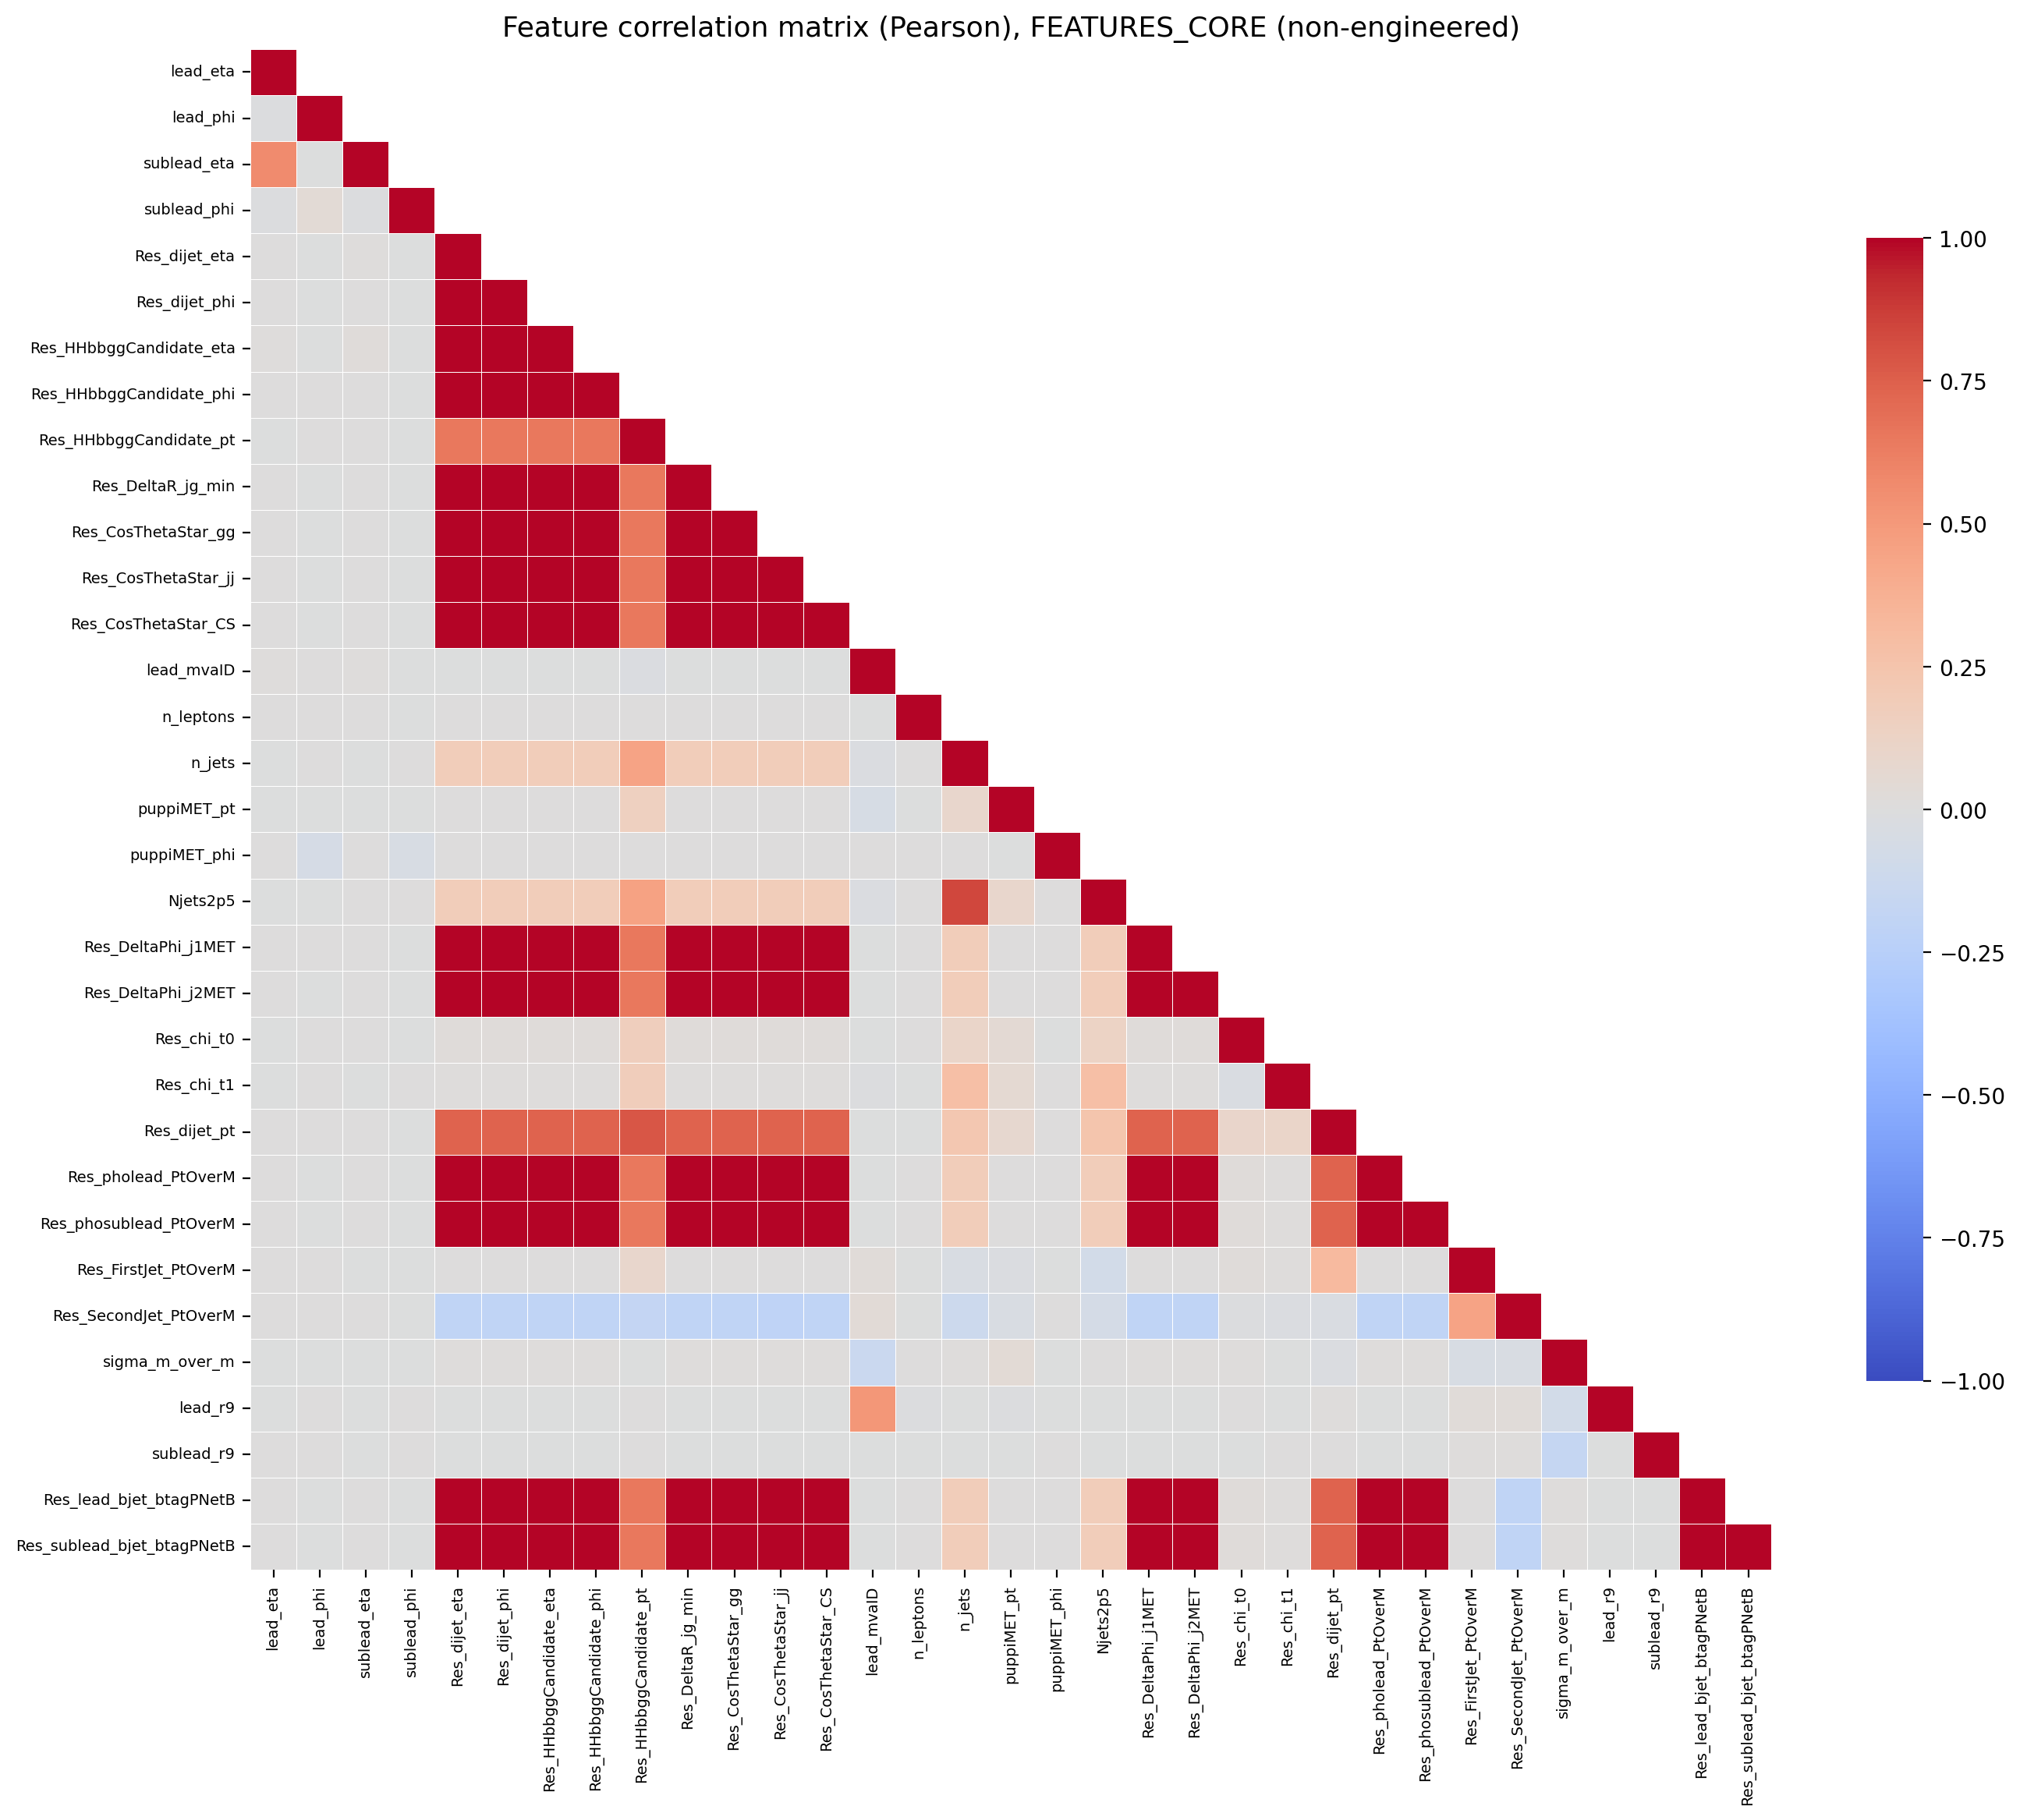

The file beside this chart, header and first rows:
, lead_eta, lead_phi, sublead_eta, sublead_phi, Res_dijet_eta, Res_dijet_phi, Res_HHbbggCandidate_eta, Res_HHbbggCandidate_phi, Res_HHbbggCandidate_pt, Res_DeltaR_jg_min, Res_CosThetaStar_gg, Res_CosThetaStar_jj, Res_CosThetaStar_CS, lead_mvaID, n_leptons, n_jets, puppiMET_pt, puppiMET_phi, Njets2p5, Res_DeltaPhi_j1MET, Res_DeltaPhi_j2MET, Res_chi_t0, Res_chi_t1
lead_eta, 1.0, -0.01294, 0.5662, -0.009157, 0.007296, 0.0007306, 0.01533, 0.0006286, -0.0014, 0.000734, 0.0006523, 0.0006832, 0.003033, 0.01452, 8.818057078729816e-05, -0.003733, -0.002508, 0.00374, -0.002784, 0.0007549, 0.0006629, -0.0005084, -0.004811
lead_phi, -0.01294, 1.0, -0.00518, 0.04069, -4.226670655402422e-05, -0.004761, -0.0001628, 0.00269, 0.004366, -5.3133785984664866e-05, -5.9019467033352894e-05, -5.338143885502926e-05, -0.0001162, 0.005311, 0.002906, 0.001567, -0.001259, -0.06121, -0.0002279, 2.8396489556543718e-05, -0.0001167, 0.0006575, 0.005164
sublead_eta, 0.5662, -0.00518, 1.0, -0.01185, 0.009171, 0.003325, 0.0162, 0.003332, 0.00293, 0.003357, 0.003378, 0.003308, 0.005397, 0.00883, 0.0009677, -0.002206, -0.00192, 0.00425, 0.002207, 0.00339, 0.003308, 0.0003978, -0.0005402
sublead_phi, -0.009157, 0.04069, -0.01185, 1.0, -0.00174, -0.004724, -0.001815, -7.156700134723327e-05, -0.001822, -0.001747, -0.00172, -0.001736, -0.001768, -0.00336, -0.000127, 0.001101, -0.004682, -0.0461, 0.0009225, -0.001768, -0.00171, -0.0002655, 0.002864
Res_dijet_eta, 0.007296, -4.226670655402422e-05, 0.009171, -0.00174, 1.0, 0.9997, 0.9999, 0.9997, 0.6543, 0.9999, 0.9999, 0.9999, 0.9999, -0.002204, 0.001201, 0.1856, 0.007246, 0.004671, 0.1863, 0.9997, 0.9998, 0.02027, 0.01414
Res_dijet_phi, 0.0007306, -0.004761, 0.003325, -0.004724, 0.9997, 1.0, 0.9996, 0.9998, 0.6543, 0.9998, 0.9998, 0.9998, 0.9998, -0.002235, 0.001239, 0.1857, 0.00737, 0.005794, 0.1864, 0.9997, 0.9997, 0.0202, 0.01421
Res_HHbbggCandidate_eta, 0.01533, -0.0001628, 0.0162, -0.001815, 0.9999, 0.9996, 1.0, 0.9996, 0.6543, 0.9997, 0.9998, 0.9998, 0.9997, -0.002136, 0.001213, 0.1857, 0.007321, 0.004732, 0.1864, 0.9996, 0.9996, 0.02029, 0.01415
Res_HHbbggCandidate_phi, 0.0006286, 0.00269, 0.003332, -7.156700134723327e-05, 0.9997, 0.9998, 0.9996, 1.0, 0.6543, 0.9998, 0.9998, 0.9998, 0.9998, -0.002208, 0.001206, 0.1856, 0.007332, 0.003247, 0.1863, 0.9997, 0.9997, 0.02018, 0.01417
Res_HHbbggCandidate_pt, -0.0014, 0.004366, 0.00293, -0.001822, 0.6543, 0.6543, 0.6543, 0.6543, 1.0, 0.6532, 0.6544, 0.6547, 0.6543, -0.016, 0.0008667, 0.4497, 0.1545, 0.001893, 0.4561, 0.6542, 0.6543, 0.1687, 0.1753
Res_DeltaR_jg_min, 0.000734, -5.3133785984664866e-05, 0.003357, -0.001747, 0.9999, 0.9998, 0.9997, 0.9998, 0.6532, 1.0, 1, 1, 1, -0.001872, 0.001201, 0.1844, 0.006591, 0.004641, 0.185, 0.9998, 0.9999, 0.01989, 0.01369
Res_CosThetaStar_gg, 0.0006523, -5.9019467033352894e-05, 0.003378, -0.00172, 0.9999, 0.9998, 0.9998, 0.9998, 0.6544, 1, 1.0, 1, 1, -0.002243, 0.001191, 0.1857, 0.007294, 0.00465, 0.1863, 0.9998, 0.9999, 0.02025, 0.01414
Res_CosThetaStar_jj, 0.0006832, -5.338143885502926e-05, 0.003308, -0.001736, 0.9999, 0.9998, 0.9998, 0.9998, 0.6547, 1, 1, 1.0, 1, -0.002287, 0.001199, 0.1858, 0.007366, 0.004636, 0.1863, 0.9998, 0.9999, 0.02029, 0.01421
Res_CosThetaStar_CS, 0.003033, -0.0001162, 0.005397, -0.001768, 0.9999, 0.9998, 0.9997, 0.9998, 0.6543, 1, 1, 1, 1.0, -0.002209, 0.001209, 0.1857, 0.007306, 0.004642, 0.1863, 0.9998, 0.9999, 0.02024, 0.01413
lead_mvaID, 0.01452, 0.005311, 0.00883, -0.00336, -0.002204, -0.002235, -0.002136, -0.002208, -0.016, -0.001872, -0.002243, -0.002287, -0.002209, 1.0, -0.003404, -0.02097, -0.04965, 0.0005965, -0.01991, -0.002207, -0.002296, -0.000553, -0.01261
n_leptons, 8.818057078729816e-05, 0.002906, 0.0009677, -0.000127, 0.001201, 0.001239, 0.001213, 0.001206, 0.0008667, 0.001201, 0.001191, 0.001199, 0.001209, -0.003404, 1.0, 0.004234, -0.003032, 0.001805, 0.005288, 0.001224, 0.001183, 0.005743, -0.0004615
n_jets, -0.003733, 0.001567, -0.002206, 0.001101, 0.1856, 0.1857, 0.1857, 0.1856, 0.4497, 0.1844, 0.1857, 0.1858, 0.1857, -0.02097, 0.004234, 1.0, 0.0935, 0.00643, 0.8379, 0.1856, 0.1857, 0.1025, 0.286
puppiMET_pt, -0.002508, -0.001259, -0.00192, -0.004682, 0.007246, 0.00737, 0.007321, 0.007332, 0.1545, 0.006591, 0.007294, 0.007366, 0.007306, -0.04965, -0.003032, 0.0935, 1.0, -0.001223, 0.0927, 0.007304, 0.007339, 0.05022, 0.05984
puppiMET_phi, 0.00374, -0.06121, 0.00425, -0.0461, 0.004671, 0.005794, 0.004732, 0.003247, 0.001893, 0.004641, 0.00465, 0.004636, 0.004642, 0.0005965, 0.001805, 0.00643, -0.001223, 1.0, 0.003758, 0.004645, 0.004642, -0.001574, 0.004307
Njets2p5, -0.002784, -0.0002279, 0.002207, 0.0009225, 0.1863, 0.1864, 0.1864, 0.1863, 0.4561, 0.185, 0.1863, 0.1863, 0.1863, -0.01991, 0.005288, 0.8379, 0.0927, 0.003758, 1.0, 0.1863, 0.1863, 0.1306, 0.283
Res_DeltaPhi_j1MET, 0.0007549, 2.8396489556543718e-05, 0.00339, -0.001768, 0.9997, 0.9997, 0.9996, 0.9997, 0.6542, 0.9998, 0.9998, 0.9998, 0.9998, -0.002207, 0.001224, 0.1856, 0.007304, 0.004645, 0.1863, 1.0, 0.9997, 0.02028, 0.01406
Res_DeltaPhi_j2MET, 0.0006629, -0.0001167, 0.003308, -0.00171, 0.9998, 0.9997, 0.9996, 0.9997, 0.6543, 0.9999, 0.9999, 0.9999, 0.9999, -0.002296, 0.001183, 0.1857, 0.007339, 0.004642, 0.1863, 0.9997, 1.0, 0.02028, 0.01407
Res_chi_t0, -0.0005084, 0.0006575, 0.0003978, -0.0002655, 0.02027, 0.0202, 0.02029, 0.02018, 0.1687, 0.01989, 0.02025, 0.02029, 0.02024, -0.000553, 0.005743, 0.1025, 0.05022, -0.001574, 0.1306, 0.02028, 0.02028, 1.0, -0.02499
Res_chi_t1, -0.004811, 0.005164, -0.0005402, 0.002864, 0.01414, 0.01421, 0.01415, 0.01417, 0.1753, 0.01369, 0.01414, 0.01421, 0.01413, -0.01261, -0.0004615, 0.286, 0.05984, 0.004307, 0.283, 0.01406, 0.01407, -0.02499, 1.0
Res_dijet_pt, 0.001192, 0.002955, 0.00338, -0.002131, 0.74, 0.7399, 0.7399, 0.7399, 0.7849, 0.7407, 0.74, 0.7405, 0.74, -0.005644, -0.002908, 0.2304, 0.07058, 0.0008555, 0.2495, 0.7399, 0.7399, 0.0968, 0.1063
Res_pholead_PtOverM, 0.000682, -3.3022262127227107e-05, 0.003339, -0.001726, 0.9999, 0.9998, 0.9998, 0.9998, 0.655, 1, 1, 1, 1, -0.001933, 0.001203, 0.1856, 0.007238, 0.004638, 0.1862, 0.9998, 0.9999, 0.02039, 0.01424
Res_phosublead_PtOverM, 0.0006748, -5.431125631350406e-05, 0.003325, -0.001726, 0.9999, 0.9999, 0.9998, 0.9999, 0.6546, 1, 1, 1, 1, -0.00219, 0.001211, 0.1857, 0.00728, 0.004641, 0.1863, 0.9998, 0.9999, 0.0203, 0.01416
Res_FirstJet_PtOverM, 0.002791, 0.005464, -0.001341, -0.004171, 0.0007948, 0.0006406, 0.0007382, 0.0007735, 0.09062, 0.003568, 0.0007739, 0.001627, 0.0007283, 0.02382, -0.003629, -0.03559, -0.02008, -0.0003972, -0.08413, 0.0005872, 0.0006179, 0.02159, 0.008126
Res_SecondJet_PtOverM, 0.00161, 0.002674, 0.001465, -0.001352, -0.2028, -0.2028, -0.2028, -0.2028, -0.1728, -0.2003, -0.2028, -0.2038, -0.2028, 0.032, -0.003864, -0.1193, -0.03279, 0.001797, -0.06722, -0.2029, -0.2028, -0.0109, -0.02251
sigma_m_over_m, -0.006398, -0.0019, -0.00573, -0.0006472, 0.00841, 0.008456, 0.008355, 0.00836, -0.001597, 0.008174, 0.008279, 0.008393, 0.008417, -0.1391, 0.003619, 0.008156, 0.04542, -0.001719, 0.004018, 0.008431, 0.008386, 0.008571, -0.002015
lead_r9, -0.003343, 0.00368, -0.001258, 0.001997, -0.005534, -0.005467, -0.005562, -0.005461, 0.001241, -0.00528, -0.005481, -0.005489, -0.005509, 0.5123, -0.008669, -0.003986, -0.01117, -0.0002435, -0.003648, -0.00552, -0.005482, 0.0004102, -0.0002411
sublead_r9, 0.001648, 0.0009727, -0.005299, 0.002488, -0.006297, -0.006266, -0.006331, -0.00629, 0.001867, -0.006214, -0.006321, -0.006283, -0.006314, -0.002544, -0.0008832, -0.003743, -0.001614, 0.0009758, -0.007807, -0.006228, -0.00626, -0.0003249, 6.651785987766621e-05
Res_lead_bjet_btagPNetB, 0.0006644, -6.329351112503163e-05, 0.003329, -0.001735, 0.9999, 0.9998, 0.9998, 0.9998, 0.6544, 1, 1, 1, 1, -0.002272, 0.001205, 0.1859, 0.007207, 0.004638, 0.1865, 0.9998, 0.9999, 0.02026, 0.01416
Res_sublead_bjet_btagPNetB, 0.0006769, -5.79675707877992e-05, 0.003335, -0.001728, 0.9999, 0.9998, 0.9998, 0.9998, 0.6543, 1, 1, 1, 1, -0.002222, 0.001203, 0.186, 0.007202, 0.004649, 0.1869, 0.9998, 0.9999, 0.02032, 0.01422
